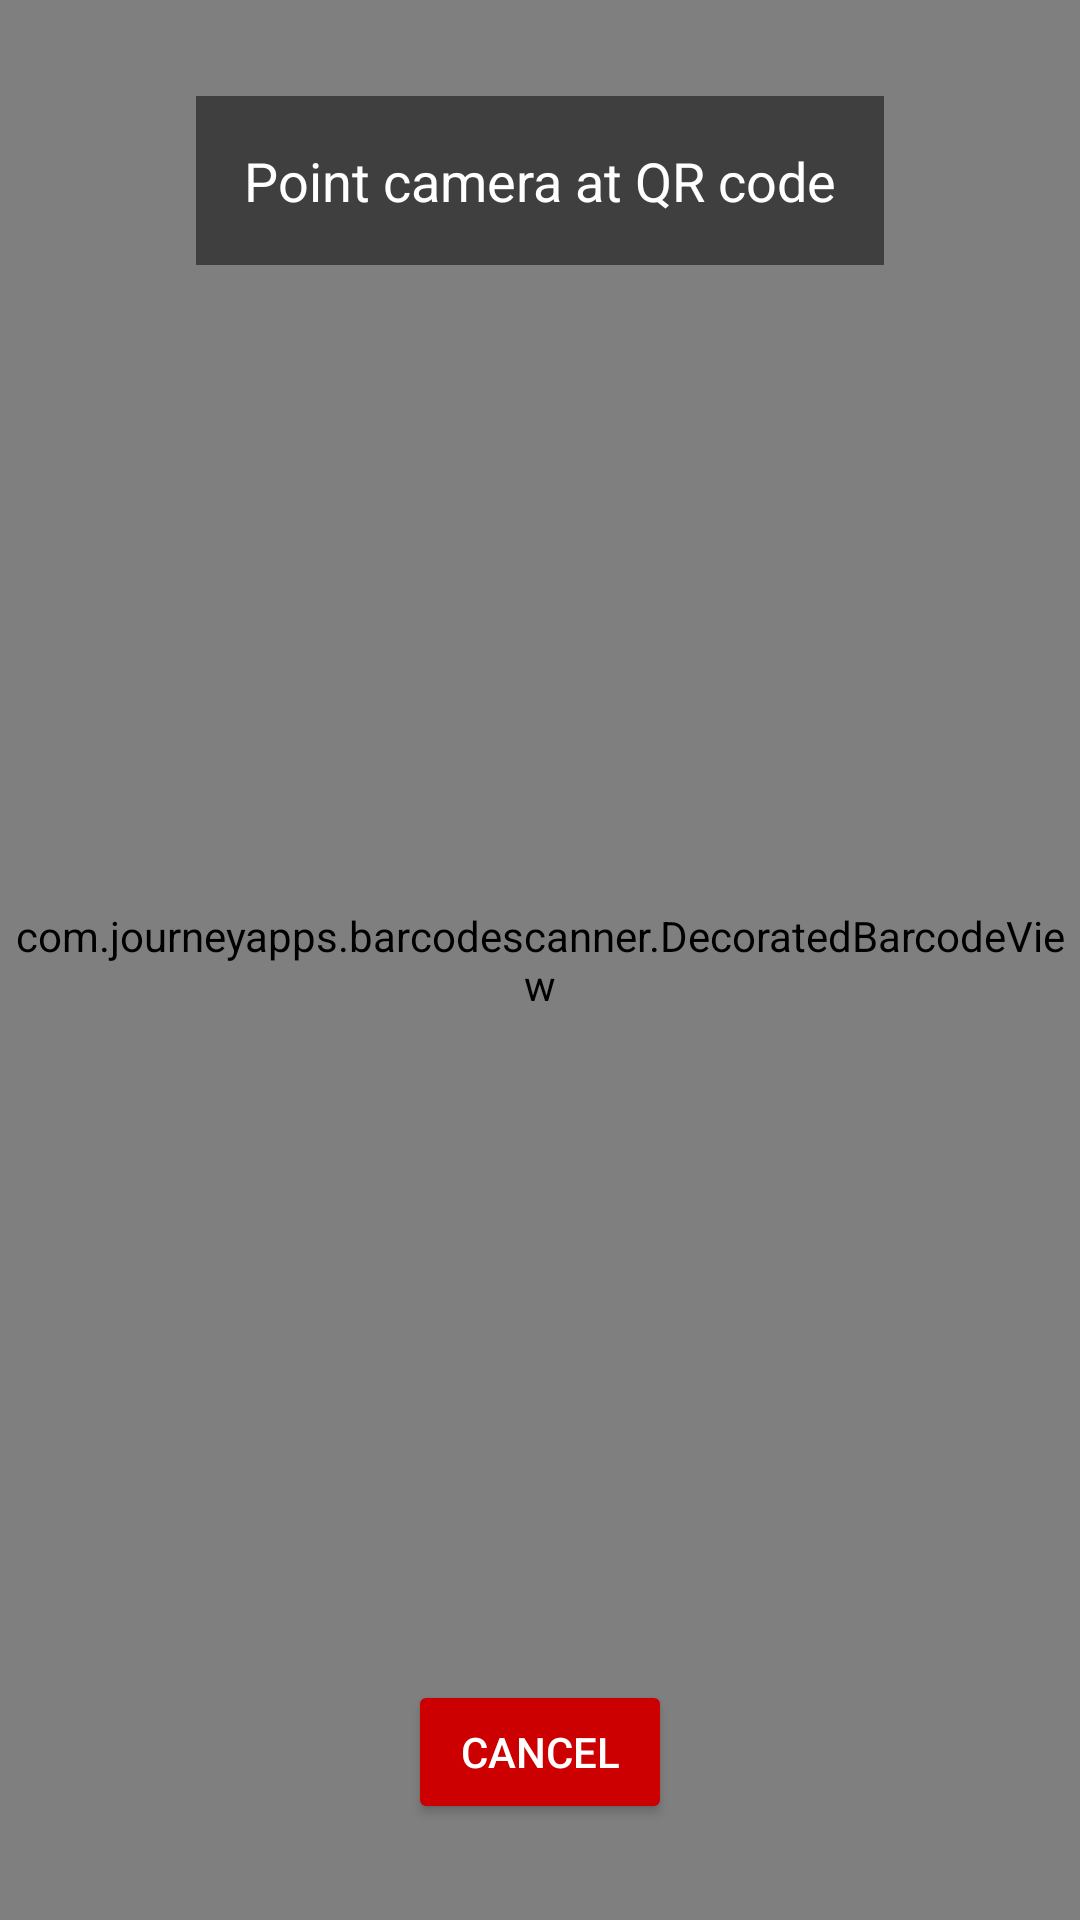

The Android layout XML behind this screen, and the referenced resources:
<!-- AndroidManifest.xml: application theme Theme.CommUnity -->
<!-- res/layout/qr_scanner_fragment.xml -->
<?xml version="1.0" encoding="utf-8"?>
<androidx.constraintlayout.widget.ConstraintLayout
    xmlns:android="http://schemas.android.com/apk/res/android"
    xmlns:app="http://schemas.android.com/apk/res-auto"
    android:layout_width="match_parent"
    android:layout_height="match_parent"
    android:background="@android:color/black">

    
    <com.journeyapps.barcodescanner.DecoratedBarcodeView
        android:id="@+id/barcode_scanner"
        android:layout_width="match_parent"
        android:layout_height="match_parent"
        app:zxing_scanner_layout="@layout/custom_barcode_scanner" />

    
    <TextView
        android:id="@+id/scanInstructions"
        android:layout_width="wrap_content"
        android:layout_height="wrap_content"
        android:text="Point camera at QR code"
        android:textColor="@android:color/white"
        android:textSize="18sp"
        android:padding="16dp"
        android:background="#80000000"
        app:layout_constraintTop_toTopOf="parent"
        app:layout_constraintStart_toStartOf="parent"
        app:layout_constraintEnd_toEndOf="parent"
        android:layout_marginTop="32dp" />

    
    <Button
        android:id="@+id/cancelScanButton"
        android:layout_width="wrap_content"
        android:layout_height="wrap_content"
        android:text="Cancel"
        android:textColor="@android:color/white"
        android:backgroundTint="@android:color/holo_red_dark"
        app:layout_constraintBottom_toBottomOf="parent"
        app:layout_constraintStart_toStartOf="parent"
        app:layout_constraintEnd_toEndOf="parent"
        android:layout_marginBottom="32dp" />

</androidx.constraintlayout.widget.ConstraintLayout>
<!-- res/layout/custom_barcode_scanner.xml (included above) -->
<?xml version="1.0" encoding="utf-8"?>
<merge xmlns:android="http://schemas.android.com/apk/res/android"
    xmlns:app="http://schemas.android.com/apk/res-auto">

    <com.journeyapps.barcodescanner.BarcodeView
        android:id="@+id/zxing_barcode_surface"
        android:layout_width="match_parent"
        android:layout_height="match_parent" />

    <com.journeyapps.barcodescanner.ViewfinderView
        android:id="@+id/zxing_viewfinder_view"
        android:layout_width="match_parent"
        android:layout_height="match_parent"
        app:zxing_possible_result_points="@color/zxing_custom_possible_result_points"
        app:zxing_result_view="@color/zxing_custom_result_view"
        app:zxing_viewfinder_laser="@color/zxing_custom_viewfinder_laser"
        app:zxing_viewfinder_mask="@color/zxing_custom_viewfinder_mask" />

</merge>
<!-- resources referenced by this layout -->
<resources>
  <color name="zxing_custom_possible_result_points">#c0ffbd</color>
  <color name="zxing_custom_result_view">#b0000000</color>
  <color name="zxing_custom_viewfinder_laser">#ffcc0000</color>
  <color name="zxing_custom_viewfinder_mask">#60000000</color>
  <style name="Theme.CommUnity" parent="Base.Theme.CommUnity" />
  <style name="Base.Theme.CommUnity" parent="Theme.Material3.DayNight.NoActionBar">
          
          
      </style>
</resources>
